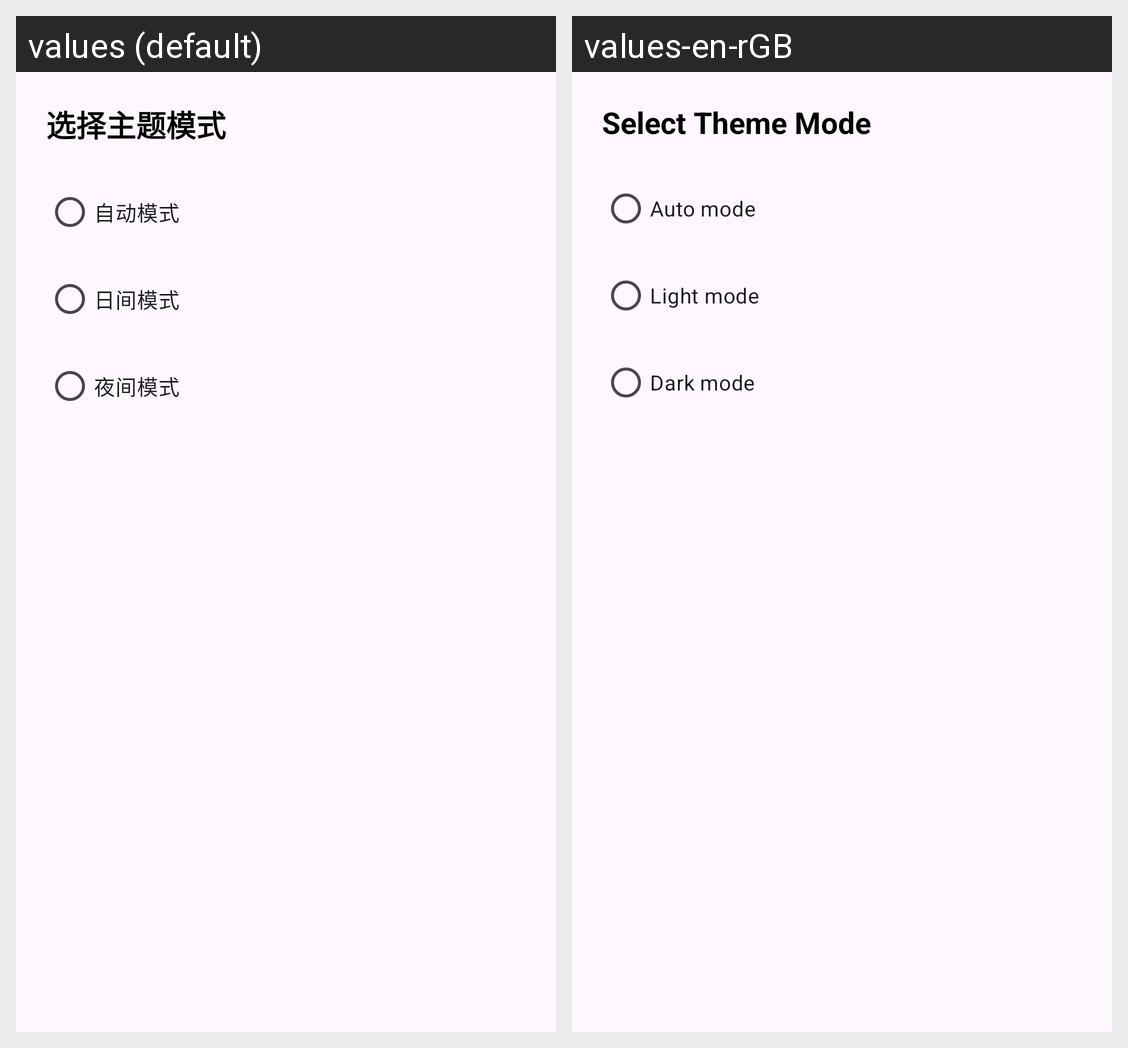

Strings drawn on this Android screen and how each of the app's shown locales translates them:
Android screen res/layout/dialog_theme_mode.xml rendered under 2 locales, left to right: values (default), values-en-rGB. Device: Nexus 5 (rendered at 1080×1920; each locale shown at half size, 540×960, under a caption strip naming it); theme Theme.AllReader.
Strings drawn on this screen, with the default value and each locale's value (text and hints the layout hard-codes, and strings that could not be matched under every locale, appear in the picture but are not listed):

choose_theme_mode
  values: 选择主题模式
  values-en-rGB: Select Theme Mode

auto_mode
  values: 自动模式
  values-en-rGB: Auto mode

light_mode
  values: 日间模式
  values-en-rGB: Light mode

dark_mode
  values: 夜间模式
  values-en-rGB: Dark mode
